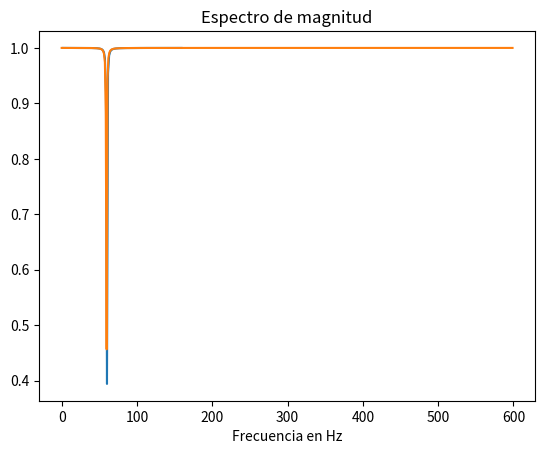

Generate this figure with matplotlib:
import numpy as np
import matplotlib.pyplot as plt
from scipy import signal

# =============================================================================
#                   Filtro análogico 
# =============================================================================
#                   Filtor rechaza banda 
#Frecuencia central en Hz

fo = 60

#Wo 
wo = fo*np.pi*2
#Frecuencia inferior en Hz 
fL = 59.5
#wl
wL = 2*np.pi*fL
#Frecuencia superior 
wH = wo**2/wL
#Ancho de banda 
B = wH - wL
#De otra forma 
"""
Q=1
B=wo/Q
"""
#B = wo/Q donde Q es el factor de calidad 5 < Q <50 
#Númerador de la función de transferencia 
num = [1,0,wo**2]
#Denominador 
den = [1,B,wo**2]
#Respuesta en frecuencia del filtro analógico 
w, Hw = signal.freqs(num,den)

#Convertir w (rad/seg) a heartz
fhz = w/(2*np.pi)
#Convertir Hw a magnitud
Hwm = np.abs(Hw)
#
plt.figure(1)
plt.plot(fhz,Hwm)
plt.title("Espectro de magnitud")
plt.xlabel("Frecuencia en Hz")
###########################################################################33
#       DISEÑO DEL FILTRO DIGITAL
#Frecuencia de muestreo den Hz
fs = 1200
#Periodo de muestreo
ts = 1/fs
#Numerador de la funcion de transferencia de H(z)
numz = [4+wo**2*ts**2,2*wo**2*ts**2-8,4+wo**2*ts**2]
#Denominador de la funcion de transferencias de H(z)
denz = [4+2*B*ts+wo**2*ts**2,2*wo**2*ts**2-8,4-2*B*ts+wo**2*ts**2]
#Respuesta en frecuencia del filtro digital
wz, Hwz = signal.freqz(numz,denz)
#Convierte wz a frecuencia digital a normalizada
F = wz/(2*np.pi)
#Convierte frecuencia digital a Hertz
f = F*fs
#Se obtiene el modulo de Hwz
Hwzm = np.abs(Hwz)
#Grafico
plt.plot(f,Hwzm)
#Pag 691 transofmacion lineal

 
